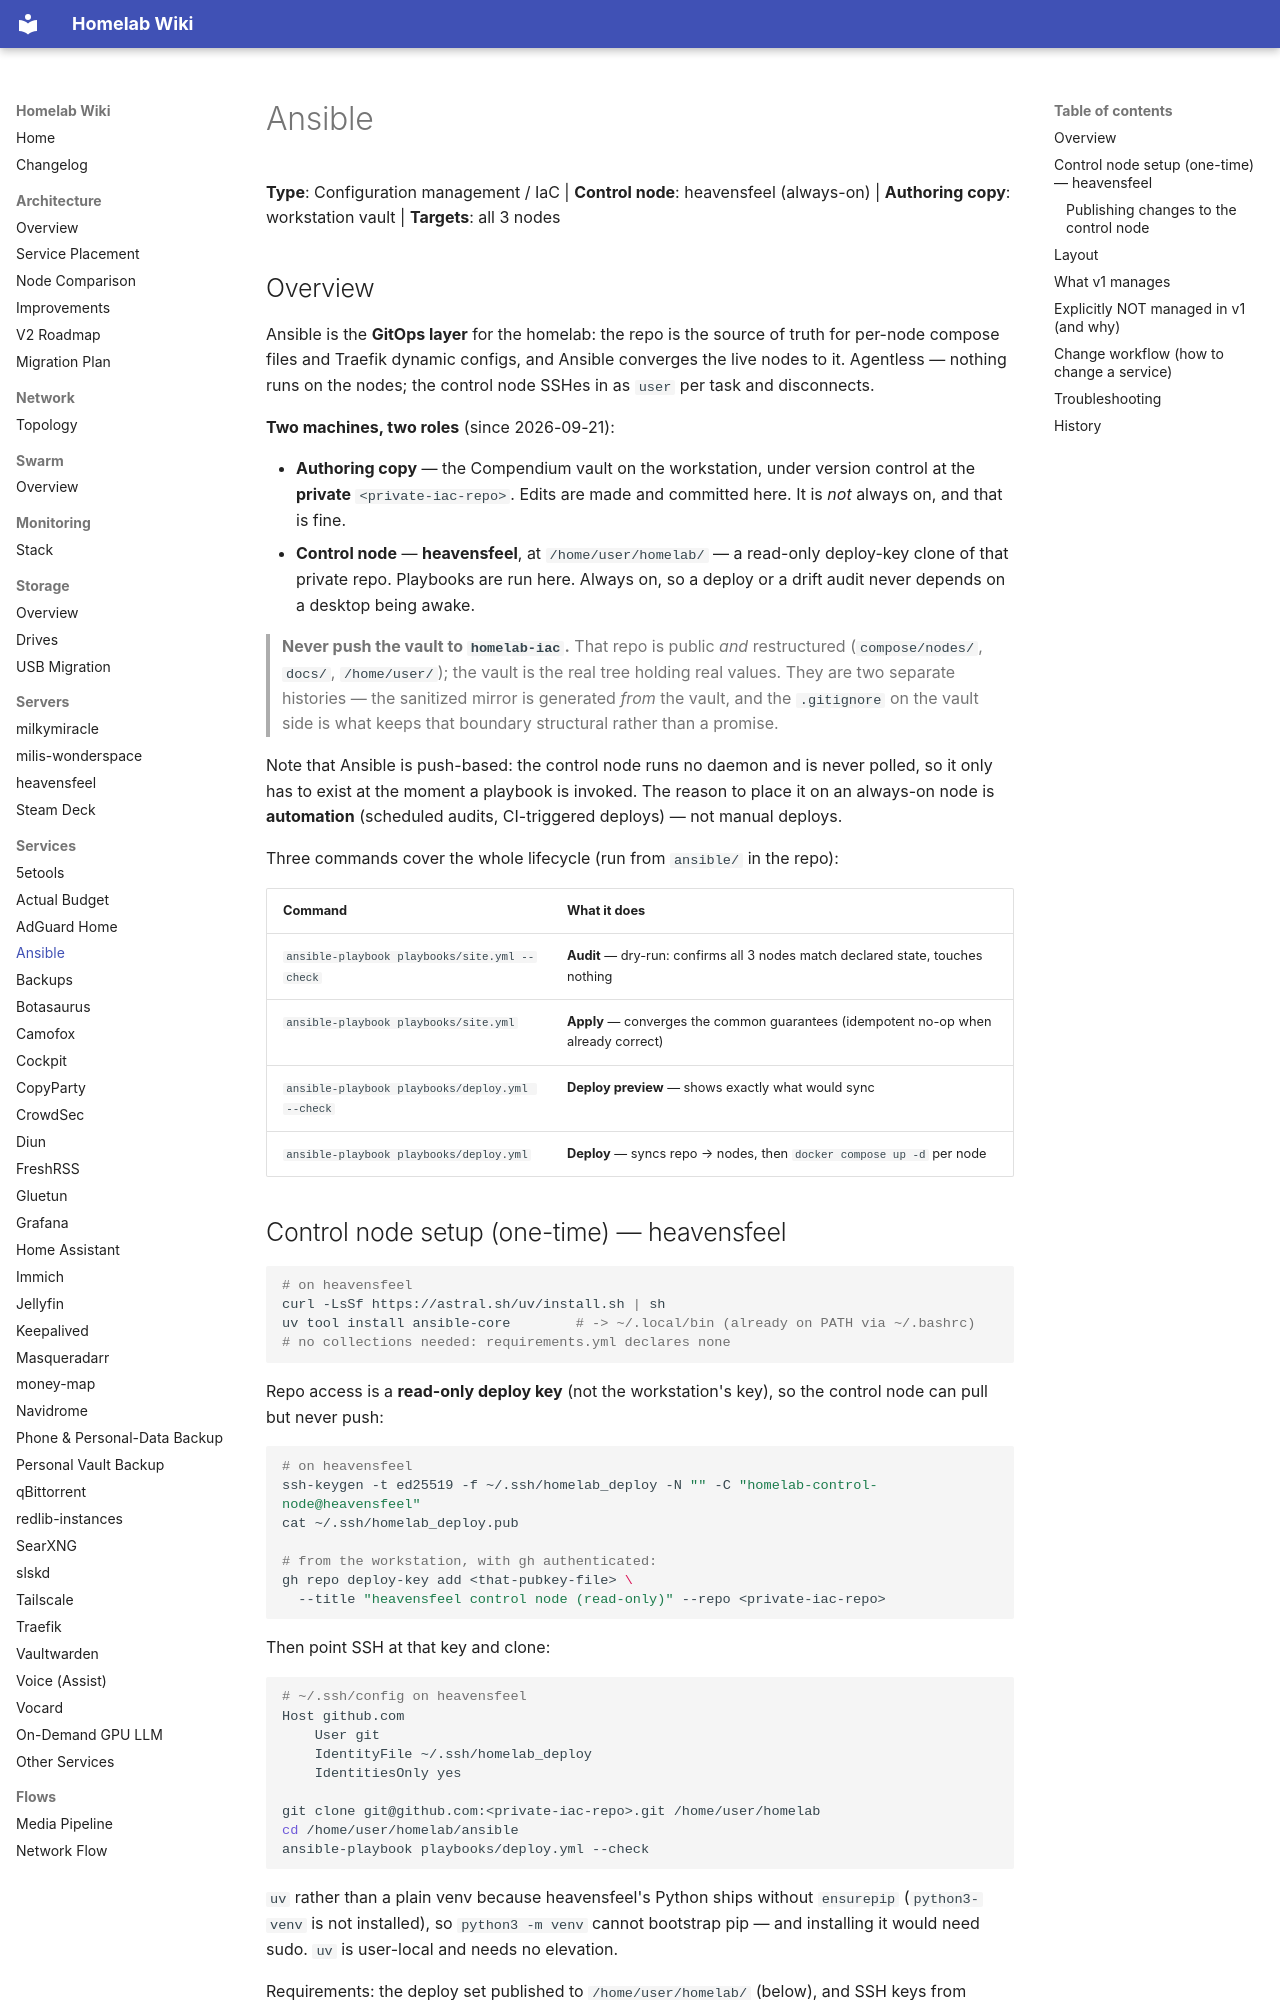

repository: Milisource/homelab-iac · page: services/ansible/index.html · generator: mkdocs

# Ansible

**Type**: Configuration management / IaC | **Control node**: heavensfeel (always-on) | **Authoring copy**: workstation vault | **Targets**: all 3 nodes

## Overview

Ansible is the **GitOps layer** for the homelab: the repo is the source of truth for per-node compose files and Traefik dynamic configs, and Ansible converges the live nodes to it. Agentless — nothing runs on the nodes; the control node SSHes in as `user` per task and disconnects.

**Two machines, two roles** (since 2026-09-21):

- **Authoring copy** — the Compendium vault on the workstation, under version control at the **private** `<private-iac-repo>`. Edits are made and committed here. It is *not* always on, and that is fine.
- **Control node** — **heavensfeel**, at `/home/user/homelab/` — a read-only deploy-key clone of that private repo. Playbooks are run here. Always on, so a deploy or a drift audit never depends on a desktop being awake.

> **Never push the vault to `homelab-iac`.** That repo is public *and*
> restructured (`compose/nodes/`, `docs/`, `/home/user/`); the vault is the real
> tree holding real values. They are two separate histories — the sanitized
> mirror is generated *from* the vault, and the `.gitignore` on the vault side is
> what keeps that boundary structural rather than a promise.

Note that Ansible is push-based: the control node runs no daemon and is never polled, so it only has to exist at the moment a playbook is invoked. The reason to place it on an always-on node is **automation** (scheduled audits, CI-triggered deploys) — not manual deploys.

Three commands cover the whole lifecycle (run from `ansible/` in the repo):

| Command | What it does |
|---------|--------------|
| `ansible-playbook playbooks/site.yml --check` | **Audit** — dry-run: confirms all 3 nodes match declared state, touches nothing |
| `ansible-playbook playbooks/site.yml` | **Apply** — converges the common guarantees (idempotent no-op when already correct) |
| `ansible-playbook playbooks/deploy.yml --check` | **Deploy preview** — shows exactly what would sync |
| `ansible-playbook playbooks/deploy.yml` | **Deploy** — syncs repo → nodes, then `docker compose up -d` per node |
